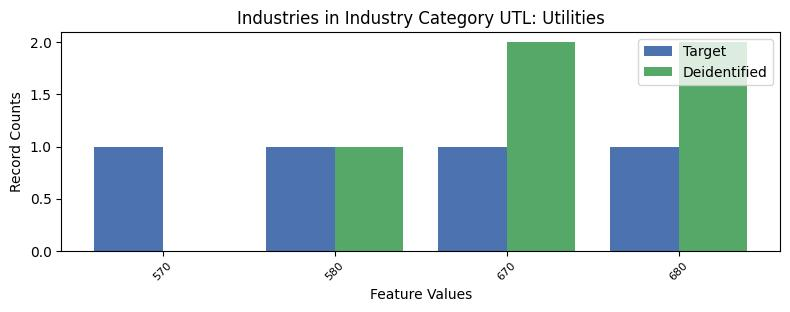

The table this chart was drawn from, first rows:
, INDP, count_target, count_deidentified
0, 570, 1, 0.0
3, 580, 1, 1.0
2, 670, 1, 2.0
1, 680, 1, 2.0
